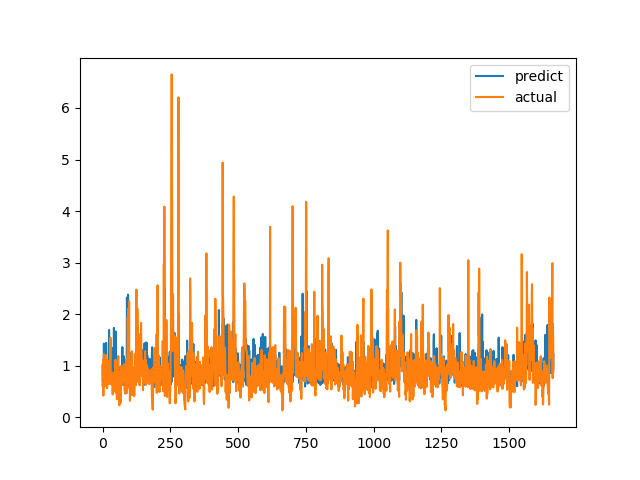

The data file committed next to this chart (first rows):
predict, actual
1.002, 0.7094
0.5994, 1.015
0.7038, 1.116
1.009, 0.4183
0.8055, 1.002
1.429, 1.219
0.9403, 1.143
0.8732, 0.6528
0.7762, 0.6747
0.8697, 0.601
1.03, 0.6695
0.6365, 0.6538
0.6264, 0.7814
1.442, 1.206
0.7535, 0.8469
0.8405, 0.8286
0.9893, 0.6482
0.7155, 0.5624
0.754, 0.7183
0.7047, 1.1
0.7975, 0.9542
0.8229, 0.729
0.8919, 0.6694
0.9552, 0.8631
1.693, 0.6465
0.799, 0.8223
0.8062, 0.9236
0.7299, 0.8301
1.319, 1.067
1.472, 1.546
0.7173, 0.6827
0.7445, 0.6386
0.7664, 0.6464
1.056, 0.6881
0.7735, 0.7274
0.7136, 0.65
0.8928, 0.8694
1.346, 0.4409
0.7697, 0.4519
1.118, 0.7575
0.7587, 0.4952
0.7643, 0.6851
1.733, 0.7244
0.9087, 0.8654
0.7893, 0.74
0.666, 0.8071
0.6165, 0.8204
0.9005, 1.114
1.664, 1.109
0.8602, 0.4751
0.6393, 1.039
0.9173, 0.9458
0.8841, 0.7878
0.8493, 0.3505
1.103, 0.9368
0.8603, 0.9868
0.6397, 0.647
0.7169, 1.03
0.7848, 1.187
0.7727, 0.9329
... 1,604 more rows
